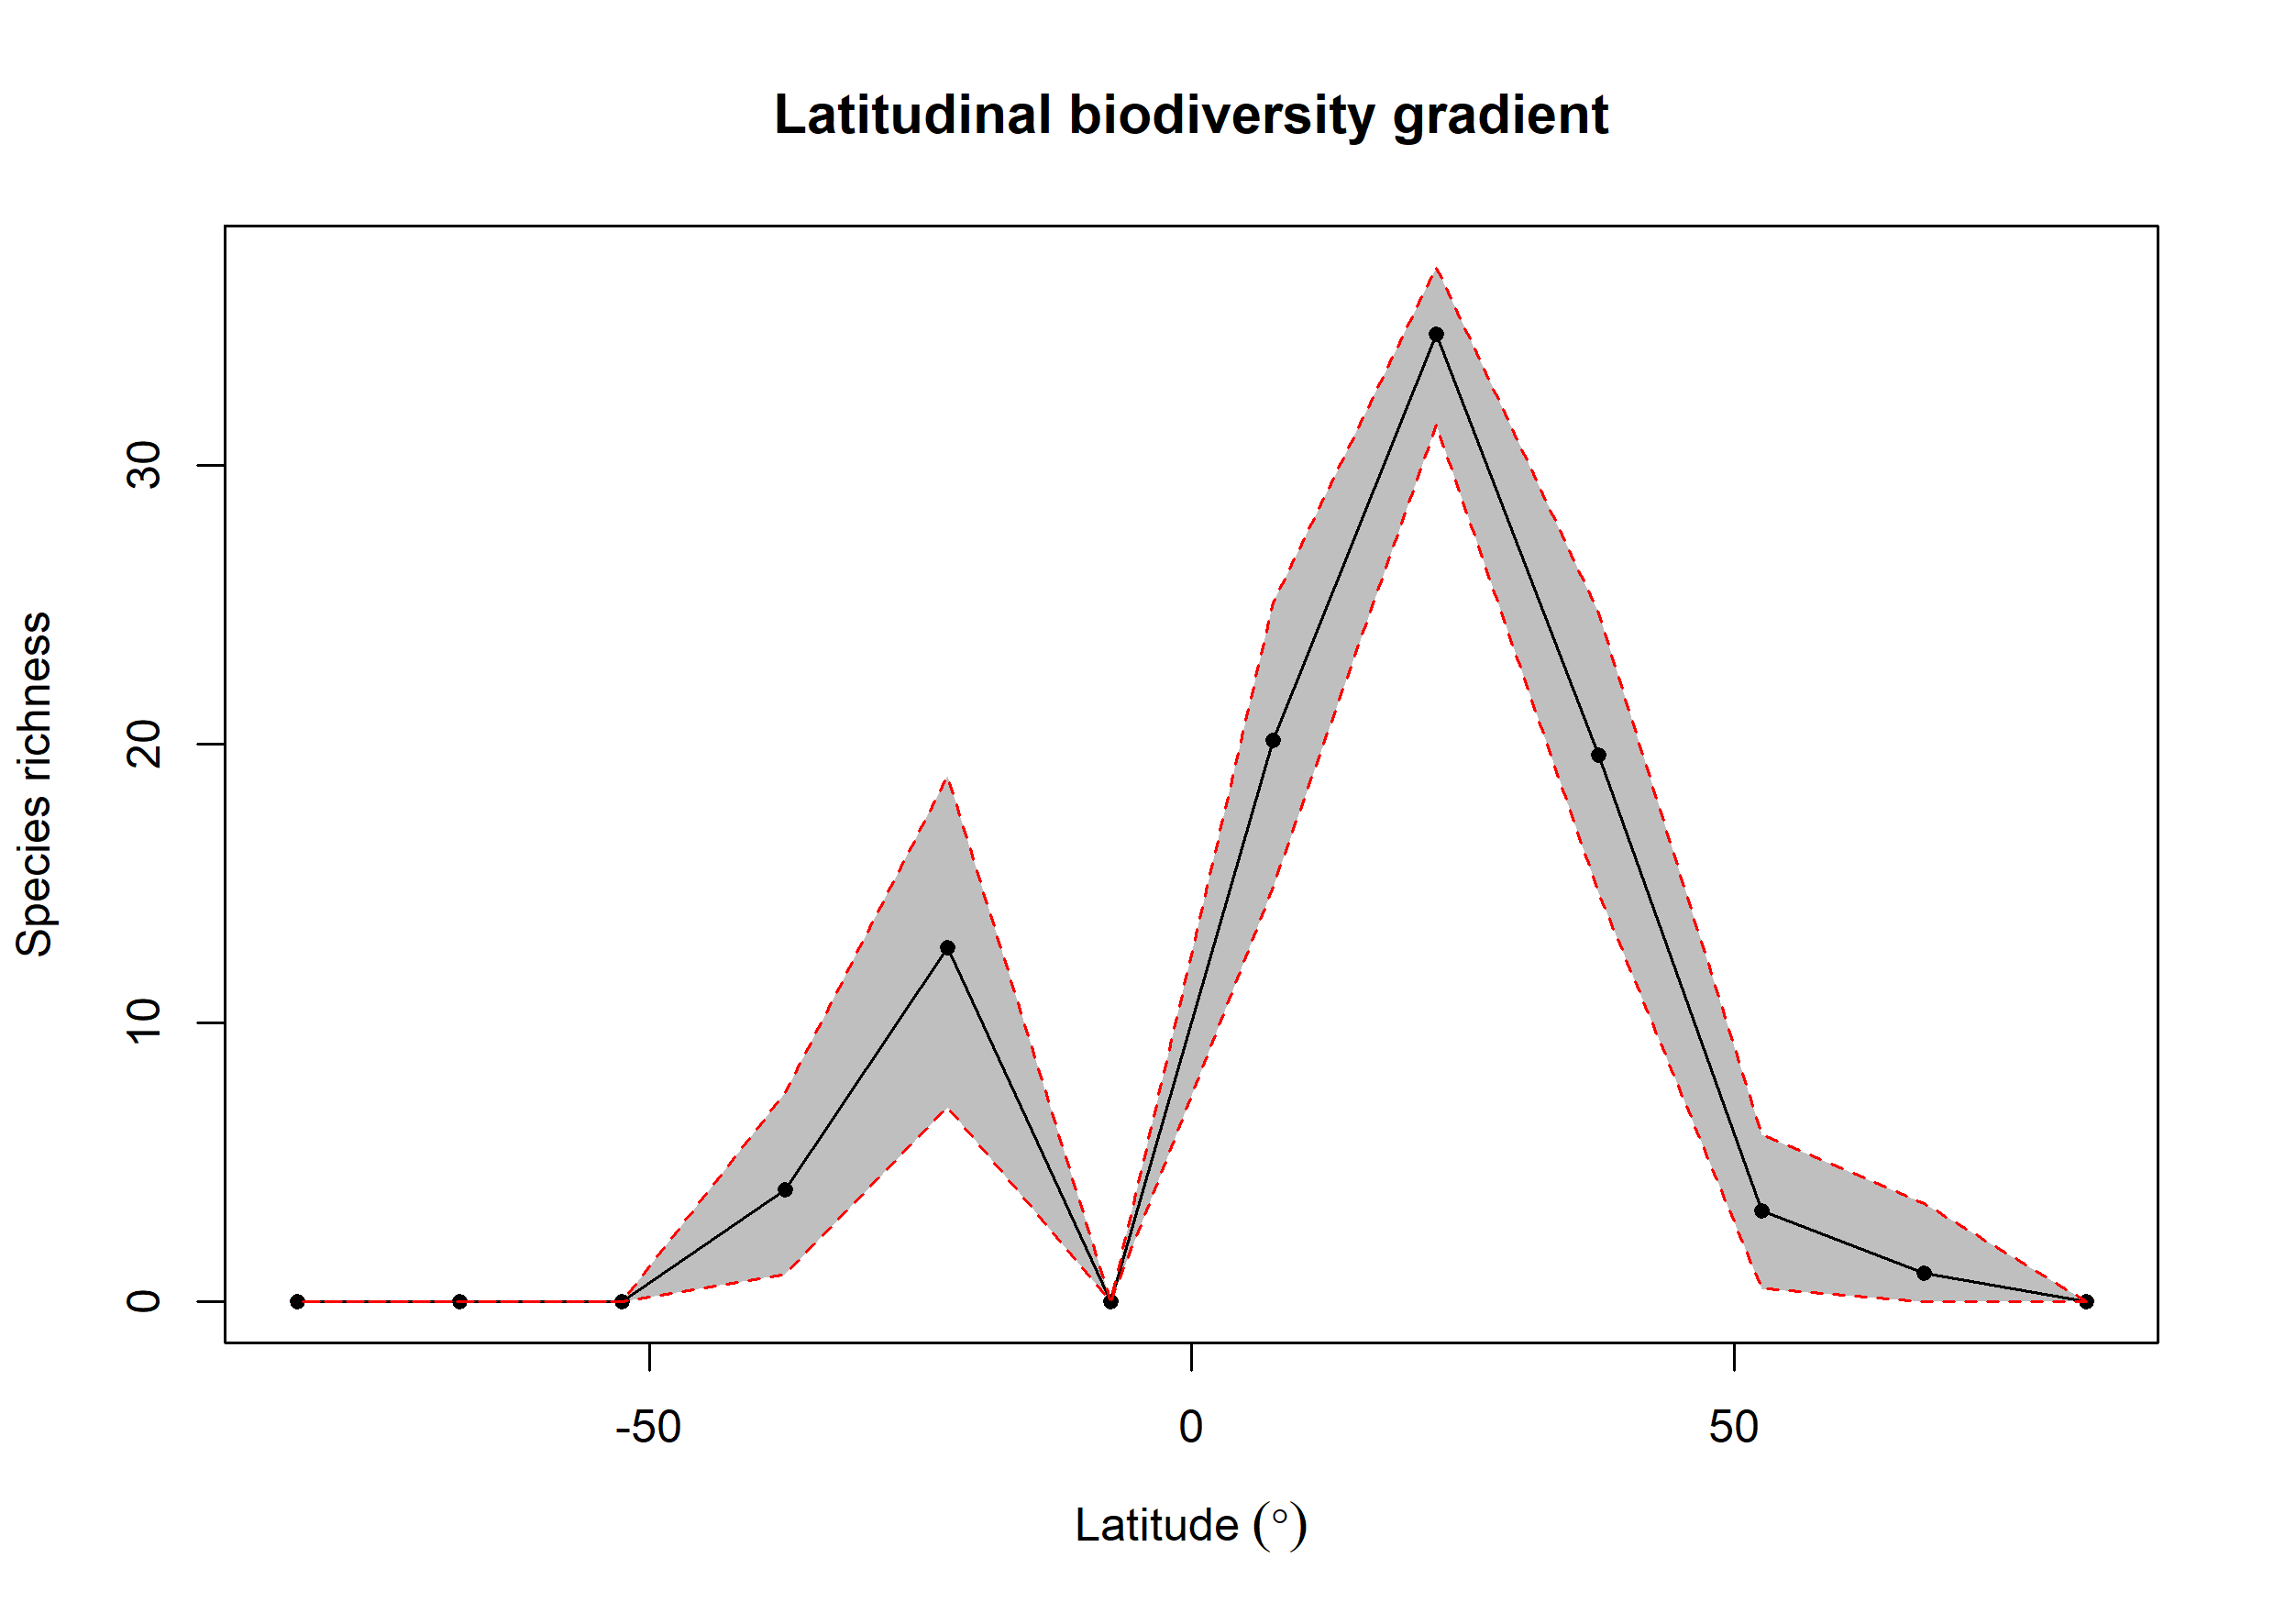

Source data for this figure (header and first rows):
bin, max, min, mid, hemisphere, mean_richness, CI.Lower, CI.Upper
1, 90, 75, 82.5, N, 0.02, 0, 0
2, 75, 60, 67.5, N, 1.02, 0, 3.525
3, 60, 45, 52.5, N, 3.259, 0.475, 6
4, 45, 30, 37.5, N, 19.62, 14.66, 24.7
5, 30, 15, 22.5, N, 34.72, 31.46, 37.12
6, 15, 0, 7.5, N, 20.14, 14.86, 25.07
7, 0, -15, -7.5, S, NA, NA, NA
8, -15, -30, -22.5, S, 12.69, 7, 18.85
9, -30, -45, -37.5, S, 4.039, 1, 7.504
10, -45, -60, -52.5, S, NA, NA, NA
11, -60, -75, -67.5, S, NA, NA, NA
12, -75, -90, -82.5, S, NA, NA, NA
